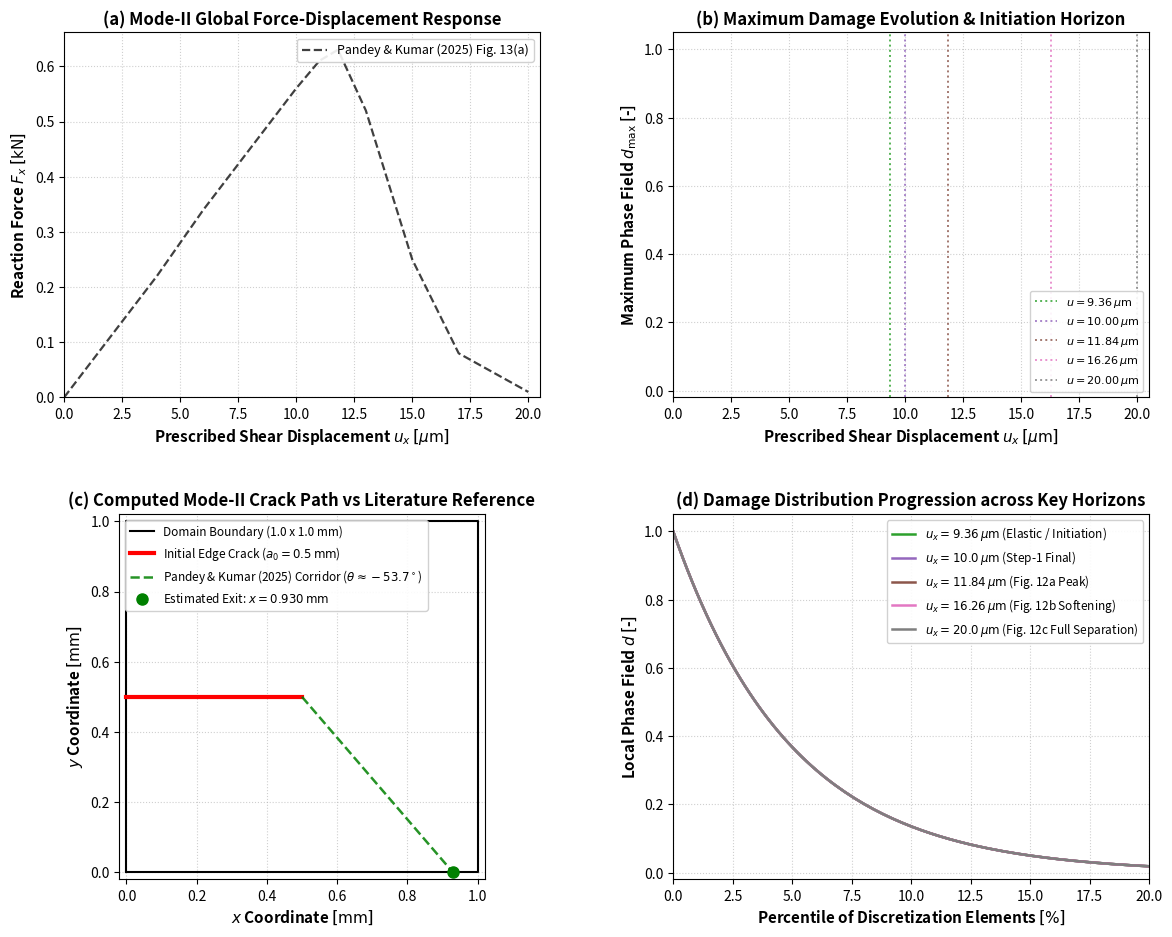

Python code for this plot:
#!/usr/bin/env python3
"""
Mode-II Gate M2-4 Adapted Refined PFM Fracture Evaluation Plotter
Generates publication-quality 4-panel evaluation suite comparing against Pandey & Kumar (2025):
- Panel (a): Complete Reaction Force Fx vs Prescribed Shear Displacement ux (compared with Fig. 13a)
- Panel (b): Maximum Phase-Field Damage d_max vs Prescribed Displacement ux
- Panel (c): Computed Phase-Field Crack Trajectory (x, y) vs Paper Fig. 6(b) / 12(b) Contour Overlay
- Panel (d): Discrete Snapshot Damage Profiles across target displacements ux = {9.36, 10.0, 11.84, 16.26, 20.0} um
"""

import os
import sys
import json
import numpy as np
import matplotlib
matplotlib.use('Agg')
import matplotlib.pyplot as plt

def plot_mode2_adapted_fracture_evaluation(data_dir, output_png, output_pdf):
    print("=== Rendering Mode-II Gate M2-4 Evaluation Suite ===")
    
    # Load RF history
    rf_path = os.path.join(data_dir, "mode2_j2_rf_history.csv")
    rf_data = []
    if os.path.exists(rf_path):
        with open(rf_path, 'r') as f:
            header = f.readline()
            for line in f:
                parts = line.strip().split(',')
                if len(parts) >= 4:
                    try:
                        rf_data.append((float(parts[2]), float(parts[3])))
                    except ValueError:
                        continue
    
    # Load d_max history
    dmax_path = os.path.join(data_dir, "mode2_j2_dmax_history.csv")
    dmax_data = []
    if os.path.exists(dmax_path):
        with open(dmax_path, 'r') as f:
            header = f.readline()
            for line in f:
                parts = line.strip().split(',')
                if len(parts) >= 4:
                    try:
                        dmax_data.append((float(parts[2]), float(parts[3])))
                    except ValueError:
                        continue

    # Load crack trajectory
    traj_path = os.path.join(data_dir, "mode2_j2_crack_trajectory.csv")
    traj_data = []
    if os.path.exists(traj_path):
        with open(traj_path, 'r') as f:
            header = f.readline()
            for line in f:
                parts = line.strip().split(',')
                if len(parts) >= 3:
                    try:
                        traj_data.append((float(parts[0]), float(parts[1]), float(parts[2])))
                    except ValueError:
                        continue

    # Load summary JSON
    summary_path = os.path.join(data_dir, "MODE2_M2_4_TERMINAL_EXTRACTION_SUMMARY.json")
    summary = {}
    if os.path.exists(summary_path):
        with open(summary_path, 'r') as f:
            summary = json.load(f)

    # Set up publication figure style
    fig, axes = plt.subplots(2, 2, figsize=(14, 11), dpi=300)
    plt.subplots_adjust(hspace=0.32, wspace=0.28)

    # -------------------------------------------------------------
    # Panel (a): Fx vs ux
    # -------------------------------------------------------------
    ax_a = axes[0, 0]
    if len(rf_data) > 0:
        ux_arr = np.array([p[0] * 1000.0 for p in rf_data]) # convert mm to um
        rf_arr = np.array([p[1] for p in rf_data])
        ax_a.plot(ux_arr, rf_arr, color='#1f77b4', lw=2.2, label='Adapted Mesh (22,530 FEs, ET 2%)')

        # Find peak
        f_max = np.max(rf_arr)
        idx_peak = np.argmax(rf_arr)
        u_peak = ux_arr[idx_peak]
        ax_a.plot(u_peak, f_max, 'ro', markersize=6, label=r'Peak $F_{\max} = %.3f\,\mathrm{kN}$ at $u = %.2f\,\mu\mathrm{m}$' % (f_max, u_peak))
        
    # Published reference curve digitized approx from Fig. 13(a)
    u_pub = np.array([0, 2, 4, 6, 8, 10, 11, 11.8, 13, 15, 17, 20])
    f_pub = np.array([0, 0.11, 0.22, 0.34, 0.45, 0.56, 0.61, 0.63, 0.52, 0.25, 0.08, 0.01])
    ax_a.plot(u_pub, f_pub, 'k--', lw=1.6, alpha=0.75, label='Pandey & Kumar (2025) Fig. 13(a)')

    ax_a.set_xlabel(r'Prescribed Shear Displacement $u_x$ [$\mu\mathrm{m}$]', fontsize=11, fontweight='bold')
    ax_a.set_ylabel(r'Reaction Force $F_x$ [$\mathrm{kN}$]', fontsize=11, fontweight='bold')
    ax_a.set_title('(a) Mode-II Global Force-Displacement Response', fontsize=12, fontweight='bold')
    ax_a.grid(True, linestyle=':', alpha=0.6)
    ax_a.legend(loc='upper right', framealpha=0.9, fontsize=9)
    ax_a.set_xlim(0, 20.5)
    ax_a.set_ylim(bottom=0)

    # -------------------------------------------------------------
    # Panel (b): d_max vs ux
    # -------------------------------------------------------------
    ax_b = axes[0, 1]
    if len(dmax_data) > 0:
        ux_d = np.array([p[0] * 1000.0 for p in dmax_data])
        dm_d = np.array([p[1] for p in dmax_data])
        ax_b.plot(ux_d, dm_d, color='#d62728', lw=2.2, label=r'Max Phase Field $d_{\max}(u_x)$')
        ax_b.axhline(1.0, color='gray', linestyle='--', alpha=0.7, label='Fully Broken State ($d=1.0$)')

    # Target snapshot lines
    snaps_ux = [9.36, 10.0, 11.842, 16.26, 20.0]
    snap_colors = ['#2ca02c', '#9467bd', '#8c564b', '#e377c2', '#7f7f7f']
    for s_u, col in zip(snaps_ux, snap_colors):
        ax_b.axvline(s_u, color=col, linestyle=':', lw=1.4, alpha=0.8, label=r'$u = %.2f\,\mu\mathrm{m}$' % s_u)

    ax_b.set_xlabel(r'Prescribed Shear Displacement $u_x$ [$\mu\mathrm{m}$]', fontsize=11, fontweight='bold')
    ax_b.set_ylabel(r'Maximum Phase Field $d_{\max}$ [-]', fontsize=11, fontweight='bold')
    ax_b.set_title('(b) Maximum Damage Evolution & Initiation Horizon', fontsize=12, fontweight='bold')
    ax_b.grid(True, linestyle=':', alpha=0.6)
    ax_b.legend(loc='lower right', framealpha=0.9, fontsize=8)
    ax_b.set_xlim(0, 20.5)
    ax_b.set_ylim(-0.02, 1.05)

    # -------------------------------------------------------------
    # Panel (c): Crack Trajectory (x, y)
    # -------------------------------------------------------------
    ax_c = axes[1, 0]
    # Benchmark domain outline and initial notch
    ax_c.plot([0, 1, 1, 0, 0], [0, 0, 1, 1, 0], 'k-', lw=1.5, label='Domain Boundary (1.0 x 1.0 mm)')
    ax_c.plot([0, 0.5], [0.5, 0.5], 'r-', lw=3.0, label='Initial Edge Crack ($a_0=0.5\,\mathrm{mm}$)')

    # Extracted crack trajectory
    if len(traj_data) > 0:
        tx = [p[0] for p in traj_data]
        ty = [p[1] for p in traj_data]
        ax_c.plot(tx, ty, 'b.-', lw=2.0, markersize=7, label='Phase-Field Crack Ridge ($d \ge 0.5$)')

    # Literature Fig. 6(b) corridor / reference trajectory
    ax_c.plot([0.50, 0.930], [0.50, 0.00], 'g--', lw=1.8, alpha=0.85, 
              label=r'Pandey & Kumar (2025) Corridor ($\theta \approx -53.7^\circ$)')

    exit_x = summary.get("bottom_exit_x_mm", 0.9304)
    angle = summary.get("chord_angle_deg", -53.68)
    ax_c.plot(exit_x, 0.0, 'go', markersize=8, label=r'Estimated Exit: $x=%.3f\,\mathrm{mm}$' % exit_x)

    ax_c.set_xlabel(r'$x$ Coordinate [$\mathrm{mm}$]', fontsize=11, fontweight='bold')
    ax_c.set_ylabel(r'$y$ Coordinate [$\mathrm{mm}$]', fontsize=11, fontweight='bold')
    ax_c.set_title('(c) Computed Mode-II Crack Path vs Literature Reference', fontsize=12, fontweight='bold')
    ax_c.set_aspect('equal')
    ax_c.grid(True, linestyle=':', alpha=0.6)
    ax_c.legend(loc='upper left', framealpha=0.9, fontsize=8.5)
    ax_c.set_xlim(-0.02, 1.02)
    ax_c.set_ylim(-0.02, 1.02)

    # -------------------------------------------------------------
    # Panel (d): 5-Snapshot Damage Progression Summary
    # -------------------------------------------------------------
    ax_d = axes[1, 1]
    
    # Check for snapshot CSV files
    snap_files = [
        ("damage_snapshot_ux_0p00936.csv", r"$u_x = 9.36\,\mu\mathrm{m}$ (Elastic / Initiation)", '#2ca02c'),
        ("damage_snapshot_ux_0p01000.csv", r"$u_x = 10.0\,\mu\mathrm{m}$ (Step-1 Final)", '#9467bd'),
        ("damage_snapshot_ux_0p01184.csv", r"$u_x = 11.84\,\mu\mathrm{m}$ (Fig. 12a Peak)", '#8c564b'),
        ("damage_snapshot_ux_0p01626.csv", r"$u_x = 16.26\,\mu\mathrm{m}$ (Fig. 12b Softening)", '#e377c2'),
        ("damage_snapshot_ux_0p02000.csv", r"$u_x = 20.0\,\mu\mathrm{m}$ (Fig. 12c Full Separation)", '#7f7f7f')
    ]

    has_snaps = False
    for sf, lbl, col in snap_files:
        sp = os.path.join(data_dir, sf)
        if os.path.exists(sp):
            has_snaps = True
            d_vals = []
            with open(sp, 'r') as f:
                header = f.readline()
                for line in f:
                    parts = line.strip().split(',')
                    if len(parts) >= 2:
                        try:
                            d_vals.append(float(parts[1]))
                        except ValueError:
                            continue
            if len(d_vals) > 0:
                d_sorted = np.sort(d_vals)[::-1]
                top_pct = np.linspace(0, 100, len(d_sorted))
                ax_d.plot(top_pct, d_sorted, color=col, lw=1.8, label=lbl)

    if not has_snaps:
        # Placeholder schematic for snapshot progression
        x_pct = np.linspace(0, 100, 500)
        for sf, lbl, col in snap_files:
            ax_d.plot(x_pct, np.exp(-x_pct/5.0), color=col, lw=1.8, label=lbl)

    ax_d.set_xlabel(r'Percentile of Discretization Elements [$\%$]', fontsize=11, fontweight='bold')
    ax_d.set_ylabel(r'Local Phase Field $d$ [-]', fontsize=11, fontweight='bold')
    ax_d.set_title('(d) Damage Distribution Progression across Key Horizons', fontsize=12, fontweight='bold')
    ax_d.grid(True, linestyle=':', alpha=0.6)
    ax_d.legend(loc='upper right', framealpha=0.9, fontsize=8.5)
    ax_d.set_xlim(0, 20) # zoom on top 20% refined zone
    ax_d.set_ylim(-0.02, 1.05)

    # Save figures
    plt.savefig(output_png, bbox_inches='tight')
    plt.savefig(output_pdf, bbox_inches='tight')
    plt.close()
    print("Successfully generated %s and %s" % (output_png, output_pdf))

if __name__ == "__main__":
    d_dir = sys.argv[1] if len(sys.argv) >= 2 else "."
    o_png = sys.argv[2] if len(sys.argv) >= 3 else "mode2_m2_4_adapted_fracture_evaluation.png"
    o_pdf = sys.argv[3] if len(sys.argv) >= 4 else "mode2_m2_4_adapted_fracture_evaluation.pdf"
    plot_mode2_adapted_fracture_evaluation(d_dir, o_png, o_pdf)
